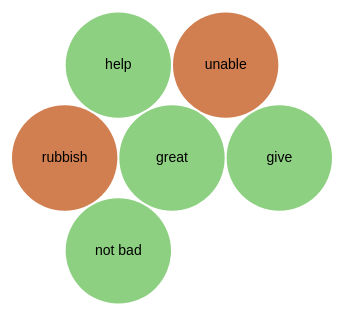
D3 v3 page, settled after 480 driven frames (8 s of simulated time); the page loaded 1 data file(s).


// ── js/initoverview.js
/*****************
	Init Code
*****************/

//Load the liquid gauge with the placeholder value of 0 until the JSON file loads.


d3.json("generic.json", function (err, json) {
    if (err) {
        alert("Error loading json");
    }
    mainjson = json;
	  createChart(mainjson);
});


// ── js/wordcloud.js
function createChart(data){

    var tdata = [];
    data.forEach(function(d){
        d.wc.forEach(function(d){tdata.push(d)});
    });


    var fData = d3.nest()
            .key(function(d){return d.name})
            .rollup(function(d){
                return {name: d[0].name, size: d3.sum(d, function(g){return g.size}), type: d[0].type, occurrences: d.map(function(d){return d.usage})};
            }).entries(tdata);


     fData.forEach(function(d){
        d.name = d.key;
        d.size = d.values.size;
        d.type = d.values.type;
        d.occurrences = d.values.occurrences;
        delete(d.key);
        delete(d.values);
    });

    fData.sort(function(a,b) {
       return parseInt(b.size) - parseInt(a.size);
    });

    fData = fData.slice(0,30);

    var filteredData = fData.filter(function (dataElement) {
     //return dataElement.size != 1;
        return true;
    });

    data = {name: "flare",children: filteredData};


    //parse json string into object (name:string, children:[(name:string, size:number, type:string)])
    root = data;


    //Select the div with id=svgg - this will contain the svg
    var container = d3.select("div#svgg");

    //Empty the div container of any contents
    container.html("");

    //Set the height and width to screen height / width
    var width = 440;
    var height = 440;


    var diameter = 320;
    var format = d3.format(",d");


    //Set a scale of colour values (ordinal - order of discrete values)
    var color = d3.scale.ordinal()
            .domain(["g","b","n"])                              //distribute the values in the domain
            .range(["#8ED081", "#D17F50", "#DCE2AA"]);          //across the colours in range - maps 1 to 1


    //Add pack layout
    var bubble = d3.layout.pack()
            .sort(null) //don't sort - circles placed random
            .size([diameter, diameter]) //set available layout size
            .padding(2); //set padding between circles


    //Add our svg to the div container
    var svg = container.append("svg")
            .attr("width", width)
            .attr("height", height)
            .attr("preserveAspectRatio", "xMidYMin meet")
            .attr("viewBox", "0 0 " + width + " " + height) //add viewbox for graphic elements
            .classed("svg-content-responsive", true)
            /*.call(    //Scrolling + zooming in attributes
                    d3.behavior.zoom()
                            .scaleExtent([1,10])
                            .on("zoom", zoom)
            )*/
            .append("g");

    //Add a title to the wordcloud
  /*
    var title = svg.append("g")
                    .attr("class", "title")
                .append("text")
                    .attr("class", "title")
                    .attr("x", width / 2)
                    .attr("y", 38)
                    .attr("text-anchor", "middle")
                    .text("Agent customer satisfaction");
  */

    function zoom() {
        svg.attr("transform", "translate("
                + d3.event.translate
                + ")scale(" + d3.event.scale + ")");
    }

    //Get nodes from svg - empty array
    var node = svg.selectAll(".node")
            .data(bubble.nodes(classes(root)) //bind the data by parsing json object - add to layout
                    .filter(function(d) { return !d.children; }))
            .enter() //add a placeholder for all data
            .append("g")  //append graphic element for every data item
            .attr("class", "node") //set class of graphic element
            .attr("transform", function(d) { return "translate(" + (d.x + width/2 - diameter/2) + "," + (d.y + 50) + ")"; }); //move bubble from top left

    //Add a title to all bubbles - for word and count
    node.append("title")
            .text(function(d) { return d.className + ": " + format(d.value); })
    ;

    //Add circle graphic
    node.append("circle")
            .attr("r", function(d) { return d.r; }) //return radius of circle determined by layout, number of bubbles & frequency - max diameter 550
            .style("fill", function(d) {return color(d.type);});

    //Add label to bubble
    node.append("text")
            .attr("dy", ".3em")  //position text relative to y position
            .style("font-family","sans-serif")  //set font family
            .style("text-anchor", "middle")  //set text to center
            .style("font-size", "14px")  //set font size
            .text(function(d) { return d.className.substring(0, d.r / 3); })
    ;  //trim the string so smaller bubbles don't show full label



    //Create an array from json object - [(packageName:String, className:String, value:String, type:String)]
    function classes(root) {
        var classes = [];

        function recurse(name, node) {
            if (node.children) node.children.forEach(function(child) { recurse(node.name, child); });
            else classes.push({packageName: name, className: node.name, value: node.size, type: node.type, occurrences: node.occurrences});
        }

        recurse(null, root);

        return {children: classes};
    }
}

### data: generic.json
[
 {
  "userName": "Tom",
  "activityID": "12345",
  "startDate": "01/20/2016 00:49:34 AM",
  "waitTime": "00:00:48",
  "chatDuration": "00:17:21",
  "abandon": "No",
  "freq": {
   "g": "1"
  },
  "wc": [
   {
    "name": "great",
    "size": "1",
    "type": "g",
    "usage": "Not Bad at all good great great",
    "question": "Are biscuits exempt from the real ewqew …"
   }
  ]
 },
 {
  "userName": "Hugh",
  "activityID": "12348",
  "startDate": "01/21/2016 01:49:21 AM",
  "waitTime": "00:00:23",
  "chatDuration": "00:23:56",
  "abandon": "No",
  "freq": {
   "g": "1"
  },
  "wc": [
   {
    "name": "give",
    "size": "1",
    "type": "g",
    "usage": "Didn’t give the answer I was looking for…",
    "question": "Am I eligible to claim relief on beer bo…"
   }
  ]
 },
 {
  "userName": "Billy",
  "activityID": "12349",
  "startDate": "01/22/2016 02:20:05 AM",
  "waitTime": "00:00:18",
  "chatDuration": "00:15:12",
  "abandon": "No",
  "freq": {
   "b": "1",
   "g": "1"
  },
  "wc": [
   {
    "name": "unable",
    "size": "1",
    "type": "b",
    "usage": "You were unable to help, I had to call a…",
    "question": "My computer isnt working."
   },
   {
    "name": "help",
    "size": "1",
    "type": "g",
    "usage": "You were unable to help, I had to call a…",
    "question": "My computer isnt working."
   }
  ]
 },
 {
  "userName": "Alex",
  "activityID": "12350",
  "startDate": "01/23/2016 03:38:36 AM",
  "waitTime": "00:00:28",
  "chatDuration": "00:11:17",
  "abandon": "No",
  "freq": {
   "b": "1"
  },
  "wc": [
   {
    "name": "rubbish",
    "size": "1",
    "type": "b",
    "usage": "Rubbish!",
    "question": "How do I set up a direct debit for my ga…"
   }
  ]
 },
 {
  "userName": "Tom",
  "activityID": "12345",
  "startDate": "01/24/2016 04:49:34 AM",
  "waitTime": "00:00:48",
  "chatDuration": "00:17:21",
  "abandon": "No",
  "freq": {
   "g": "1"
  },
  "wc": [
   {
    "name": "not bad",
    "size": "1",
    "type": "g",
    "usage": "Not Bad at all good great great",
    "question": "Are biscuits exempt from tax?"
   }
  ]
 }
]